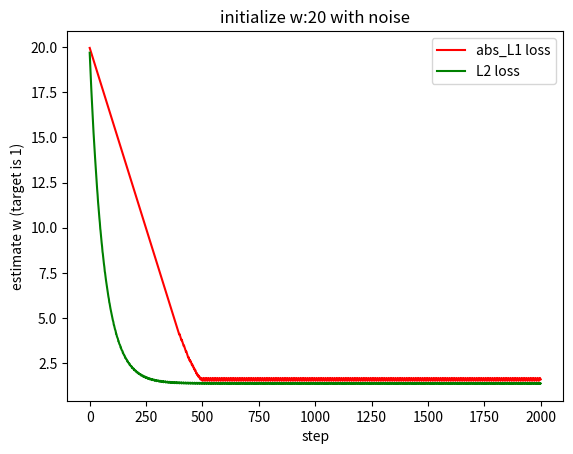

The matplotlib source for this figure:
# simulate the abs_L1 loss and l2 loss
# simulate w*x = y where x is a fixed number 2
# It means we are going to simulate 2*w = y
# a noise item will be added which is z. 
# 2*w + z = y
# if z is 0, then there is no noise, 
# else some gaussian noise will be added
import numpy as np
import random
import matplotlib.pyplot as plt
# number of samples
N = 20
INIT_w = 20
# our target w is 1.0
sigma = 5
add_noise = True
x = 2*np.ones((N,))
if add_noise:
    z = np.random.normal(0, sigma, N)
    y = 1.0*x + z
else:
    y = 1.0*x
def loss(y_hat, y, loss='abs_L1'):
    if loss=='abs_L1':
        print('abs_L1 loss')
        return  np.sum(y_hat - y)
    elif loss == 'L2':
        print('L2 loss')
        return np.sum(np.square(y_hat-y))

print(x)
print(y)
epoches = 200
batch_size = 2
batch_start_idx = list(range(0, N, batch_size))

abs_L1_losses, l2_losses = [], []
w_abs_L1_loss, w_l2_loss = [], []
# set learning rate as 1.0
lr = 0.001

for loss_type in ['abs_L1', 'L2']:
    w = INIT_w 
    for epoch in range(epoches):
        for batch_i in batch_start_idx:
            this_x, this_y = x[batch_i:batch_i+batch_size], y[batch_i:batch_i+batch_size]
            y_hat = w*this_x
            L = loss(y_hat, this_y, loss_type)
            if loss_type == 'abs_L1':
                abs_L1_losses.append(abs(L))
                print(f"{loss_type}, {L}")
                # L = y_hat -y , dL/dy_hat = 1
                # dy_hat/dw = x
                # dL/dw = Loss *(1)*(x)
                gradient = np.sum(x)
                print(gradient)
                if L<0:gradient = -gradient
                w -= lr*gradient
                w_abs_L1_loss.append(w)
            elif loss_type == 'L2':
                l2_losses.append(L)
                print(f"{loss_type}, {L}")
                # L = (y_hat -y)**2 , dL/dy_hat = 2(y_hat - y)
                # dy_hat/dw = x
                # dL/dw = Loss *(2*(y_hat-y))*(x)
                gradient = np.sum(2*(y_hat-this_y)*this_x)
                w -= lr*gradient
                w_l2_loss.append(w)
print(abs_L1_losses)
print(l2_losses)
print(w_abs_L1_loss)
print(w_l2_loss)
plt.plot(range(len(abs_L1_losses)), abs_L1_losses, c = 'r', label='abs_L1 loss')
plt.plot(range(len(l2_losses)), l2_losses, c = 'g', label='L2 loss')
plt.xlabel('step')
plt.ylabel('loss')
if add_noise:
    plt.title('initialize w:'+str(INIT_w)+' with noise')
else:
    plt.title('initialize w:'+str(INIT_w)+' without noise')
plt.legend(loc='best')
if add_noise:
    plt.savefig('loss_abs_L1_l2_with_noise with sigma = '+str(sigma)+'.png')
else:
    plt.savefig('loss_abs_L1_l2_without_noise.png')
plt.show()
plt.close()
plt.plot(range(len(w_abs_L1_loss)), w_abs_L1_loss, c = 'r', label='abs_L1 loss')
plt.plot(range(len(w_l2_loss)), w_l2_loss, c = 'g', label='L2 loss')
plt.xlabel('step')
plt.ylabel('estimate w (target is 1)')
if add_noise:
    plt.title('initialize w:'+str(INIT_w)+' with noise')
else:
    plt.title('initialize w:'+str(INIT_w)+' without noise')
plt.legend(loc='best')
if add_noise:
    plt.savefig('w_abs_L1_l2_with_noise.png')
    plt.savefig('w_abs_L1_l2_with_noise with sigma = '+str(sigma)+'.png')
else:
    plt.savefig('w_abs_L1_l2_without_noise.png')
plt.show()
